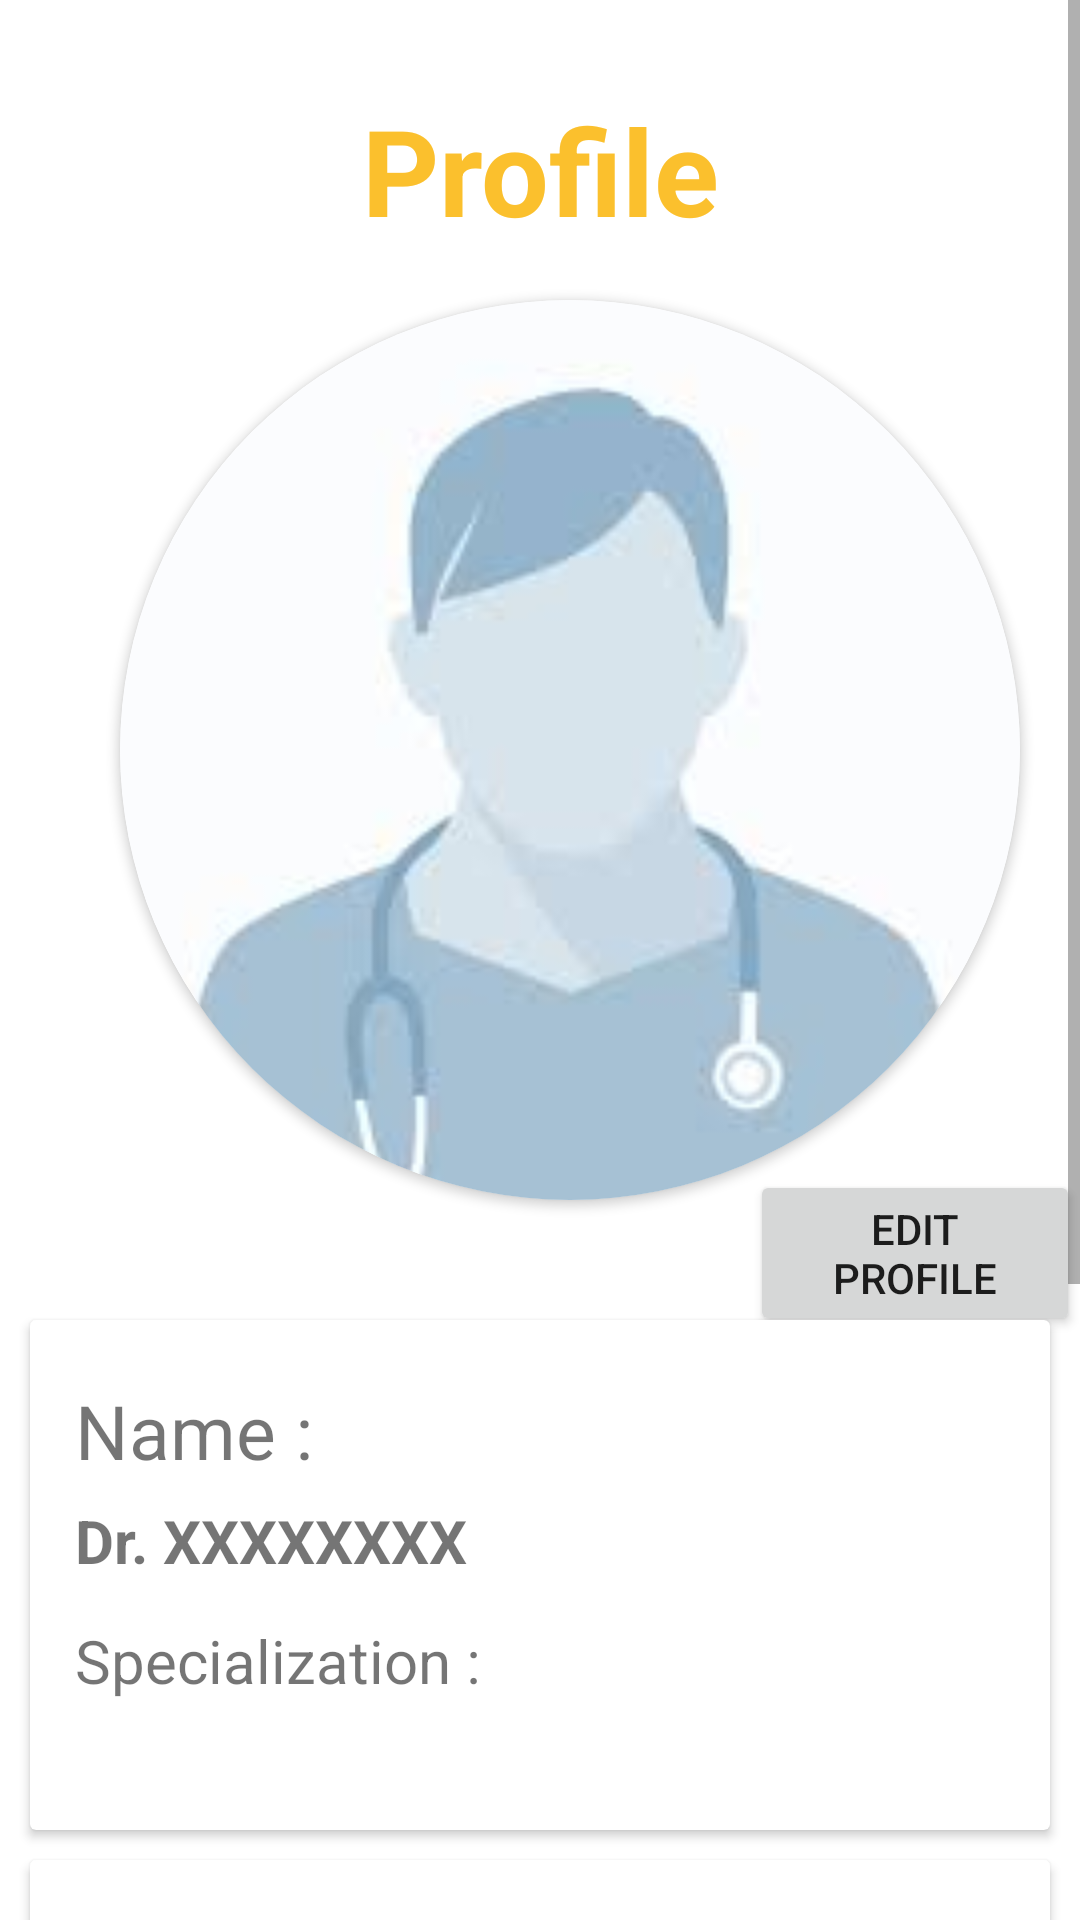

Produce the Android XML layout that renders to this screen, including the resource entries it uses.
<!-- AndroidManifest.xml: application theme Theme.FinalDoctor -->
<!-- res/layout/fragment_doctor_profile.xml -->
<?xml version="1.0" encoding="utf-8"?>
<RelativeLayout xmlns:android="http://schemas.android.com/apk/res/android"
    xmlns:tools="http://schemas.android.com/tools"
    android:layout_width="match_parent"
    android:layout_height="match_parent"
    xmlns:app="http://schemas.android.com/apk/res-auto"
    tools:context=".DoctorProfileFragment">


    <ScrollView
    android:layout_width="match_parent"
    android:layout_height="match_parent"
    android:scrollbars="vertical">


    <RelativeLayout
        android:layout_width="match_parent"
        android:layout_height="match_parent">

        <TextView
            android:layout_width="match_parent"
            android:layout_height="match_parent"
            android:layout_marginTop="30dp"
            android:text="@string/profile"
            android:textAlignment="center"
            android:textColor="@color/yellow"
            android:textSize="40dp"
            android:textStyle="bold" />
        <androidx.cardview.widget.CardView
            android:layout_width="300dp"
            android:layout_height="300dp"
            android:layout_marginLeft="40dp"
            android:layout_marginTop="100dp"
            android:layout_marginRight="10dp"
            android:layout_marginBottom="10dp"
            app:cardCornerRadius="500dp"
            android:background="@drawable/wave">

            <ImageView
                android:id="@+id/doctor_images"
                android:layout_width="match_parent"
                android:layout_height="match_parent"
                android:src="@drawable/doctorimage" />

        </androidx.cardview.widget.CardView>

        <androidx.cardview.widget.CardView
            android:layout_width="389dp"
            android:layout_height="170dp"
            android:layout_marginLeft="10dp"
            android:layout_marginTop="440dp"
            android:layout_marginRight="10dp"
            android:layout_marginBottom="10dp"
            android:background="@drawable/wave">

            <TextView
                android:id="@+id/textName"
                android:layout_width="wrap_content"
                android:layout_height="wrap_content"
                android:layout_marginLeft="15dp"
                android:layout_marginTop="20dp"
                android:text="@string/name1"
                android:textSize="25sp" />

            <TextView
                android:id="@+id/doctor_name"
                android:layout_width="wrap_content"
                android:layout_height="wrap_content"
                android:layout_marginLeft="15dp"
                android:layout_marginTop="60dp"
                android:text="@string/dr_xxxxxxxx"
                android:textSize="20sp"
                android:textStyle="bold"/>

            <TextView
                android:layout_width="wrap_content"
                android:layout_height="wrap_content"
                android:layout_marginLeft="15dp"
                android:layout_marginTop="100dp"
                android:text="@string/specialization"
                android:textSize="20sp"
                android:textStyle="normal" />
            <TextView
                android:id="@+id/doctor_specialization"
                android:layout_width="wrap_content"
                android:layout_height="wrap_content"
                android:layout_marginLeft="15dp"
                android:layout_marginTop="140dp"
                android:text=""
                android:textSize="20sp"
                android:textStyle="bold"/>
            <TextView
                android:id="@+id/doctor_categories"
                android:layout_width="wrap_content"
                android:layout_height="wrap_content"
                android:layout_marginLeft="15dp"
                android:layout_marginTop="180dp"
                android:text=""

                android:textSize="20sp" />


        </androidx.cardview.widget.CardView>

        <androidx.cardview.widget.CardView
            android:layout_width="389dp"
            android:layout_height="wrap_content"
            android:layout_marginLeft="10dp"
            android:layout_marginTop="620dp"
            android:layout_marginRight="10dp"
            android:layout_marginBottom="10dp"
            android:background="@drawable/wave">

            <TextView
                android:layout_width="wrap_content"
                android:layout_height="wrap_content"
                android:layout_marginLeft="15dp"
                android:layout_marginTop="20dp"
                android:text="@string/contact_no"
                android:textSize="20sp" />

            <TextView
                android:id="@+id/doctor_number"
                android:layout_width="wrap_content"
                android:layout_height="wrap_content"
                android:layout_marginLeft="15dp"
                android:layout_marginTop="60dp"
                android:text="@string/_918889990009"
                android:textStyle="bold"
                android:textSize="20sp" />

            <TextView
                android:layout_width="wrap_content"
                android:layout_height="wrap_content"
                android:layout_marginLeft="15dp"
                android:layout_marginTop="100dp"
                android:text="@string/username"
                android:textSize="20sp" />

            <TextView
                android:id="@+id/doctor_email"
                android:layout_width="wrap_content"
                android:layout_height="wrap_content"
                android:layout_marginLeft="15dp"
                android:layout_marginTop="140dp"
                android:text="@string/abc_xyz_com"
                android:textStyle="bold"
                android:textSize="20sp" />

            <TextView
                android:layout_width="wrap_content"
                android:layout_height="wrap_content"
                android:layout_marginLeft="15dp"
                android:layout_marginTop="180dp"
                android:text="@string/password"
                android:textSize="20sp" />

            <TextView
                android:id="@+id/doctor_password"
                android:layout_width="wrap_content"
                android:layout_height="wrap_content"
                android:layout_marginLeft="15dp"
                android:layout_marginTop="220dp"
                android:text="@string/sample_data"
                android:textStyle="bold"
                android:textSize="20dp" />

            <TextView
                android:layout_width="wrap_content"
                android:layout_height="wrap_content"
                android:layout_marginLeft="15dp"
                android:layout_marginTop="260dp"
                android:text="@string/experience"
                android:textSize="20sp" />

            <TextView
                android:id="@+id/doctor_experience"
                android:layout_width="wrap_content"
                android:layout_height="wrap_content"
                android:layout_marginLeft="15dp"
                android:layout_marginTop="300dp"
                android:text="@string/_918889990009"
                android:textStyle="bold"

                android:textSize="20sp" />


        </androidx.cardview.widget.CardView>

        <Button
            android:id="@+id/edit_profile"
            android:layout_width="wrap_content"
            android:layout_height="wrap_content"
            android:layout_marginLeft="250dp"
            android:layout_marginTop="390dp"
            android:text="@string/edit_profile" />
    </RelativeLayout>
</ScrollView>


</RelativeLayout>
<!-- resources referenced by this layout -->
<resources>
  <color name="yellow">#FBC02D</color>
  <!-- drawable doctorimage: jpg bitmap (drawable, 2704 bytes) -->
  <!-- drawable wave: png bitmap (drawable-v24, 4208 bytes) -->
  <string name="_918889990009">+918889990009</string>
  <string name="abc_xyz_com">abc@xyz.com</string>
  <string name="contact_no">Contact No :</string>
  <string name="dr_xxxxxxxx">Dr. XXXXXXXX</string>
  <string name="edit_profile">Edit Profile</string>
  <string name="experience">Experience :</string>
  <string name="name1">Name :</string>
  <string name="password">Password :</string>
  <string name="profile">Profile</string>
  <string name="sample_data">***************</string>
  <string name="specialization">Specialization :</string>
  <string name="username">username :</string>
  <style name="Theme.FinalDoctor" parent="Theme.MaterialComponents.DayNight.DarkActionBar">
          
          <item name="colorPrimary">#2196F3</item>
          <item name="colorPrimaryVariant">@color/purple_700</item>
          <item name="colorOnPrimary">@color/white</item>
          
          <item name="colorSecondary">@color/teal_200</item>
          <item name="colorSecondaryVariant">@color/teal_700</item>
          <item name="colorOnSecondary">@color/black</item>
          
          <item name="android:statusBarColor" tools:targetApi="l">?attr/colorPrimaryVariant</item>
          
      </style>
  <color name="purple_700">#FF3700B3</color>
  <color name="white">#FFFFFFFF</color>
  <color name="teal_200">#FF03DAC5</color>
  <color name="teal_700">#FF018786</color>
  <color name="black">#FF000000</color>
</resources>
